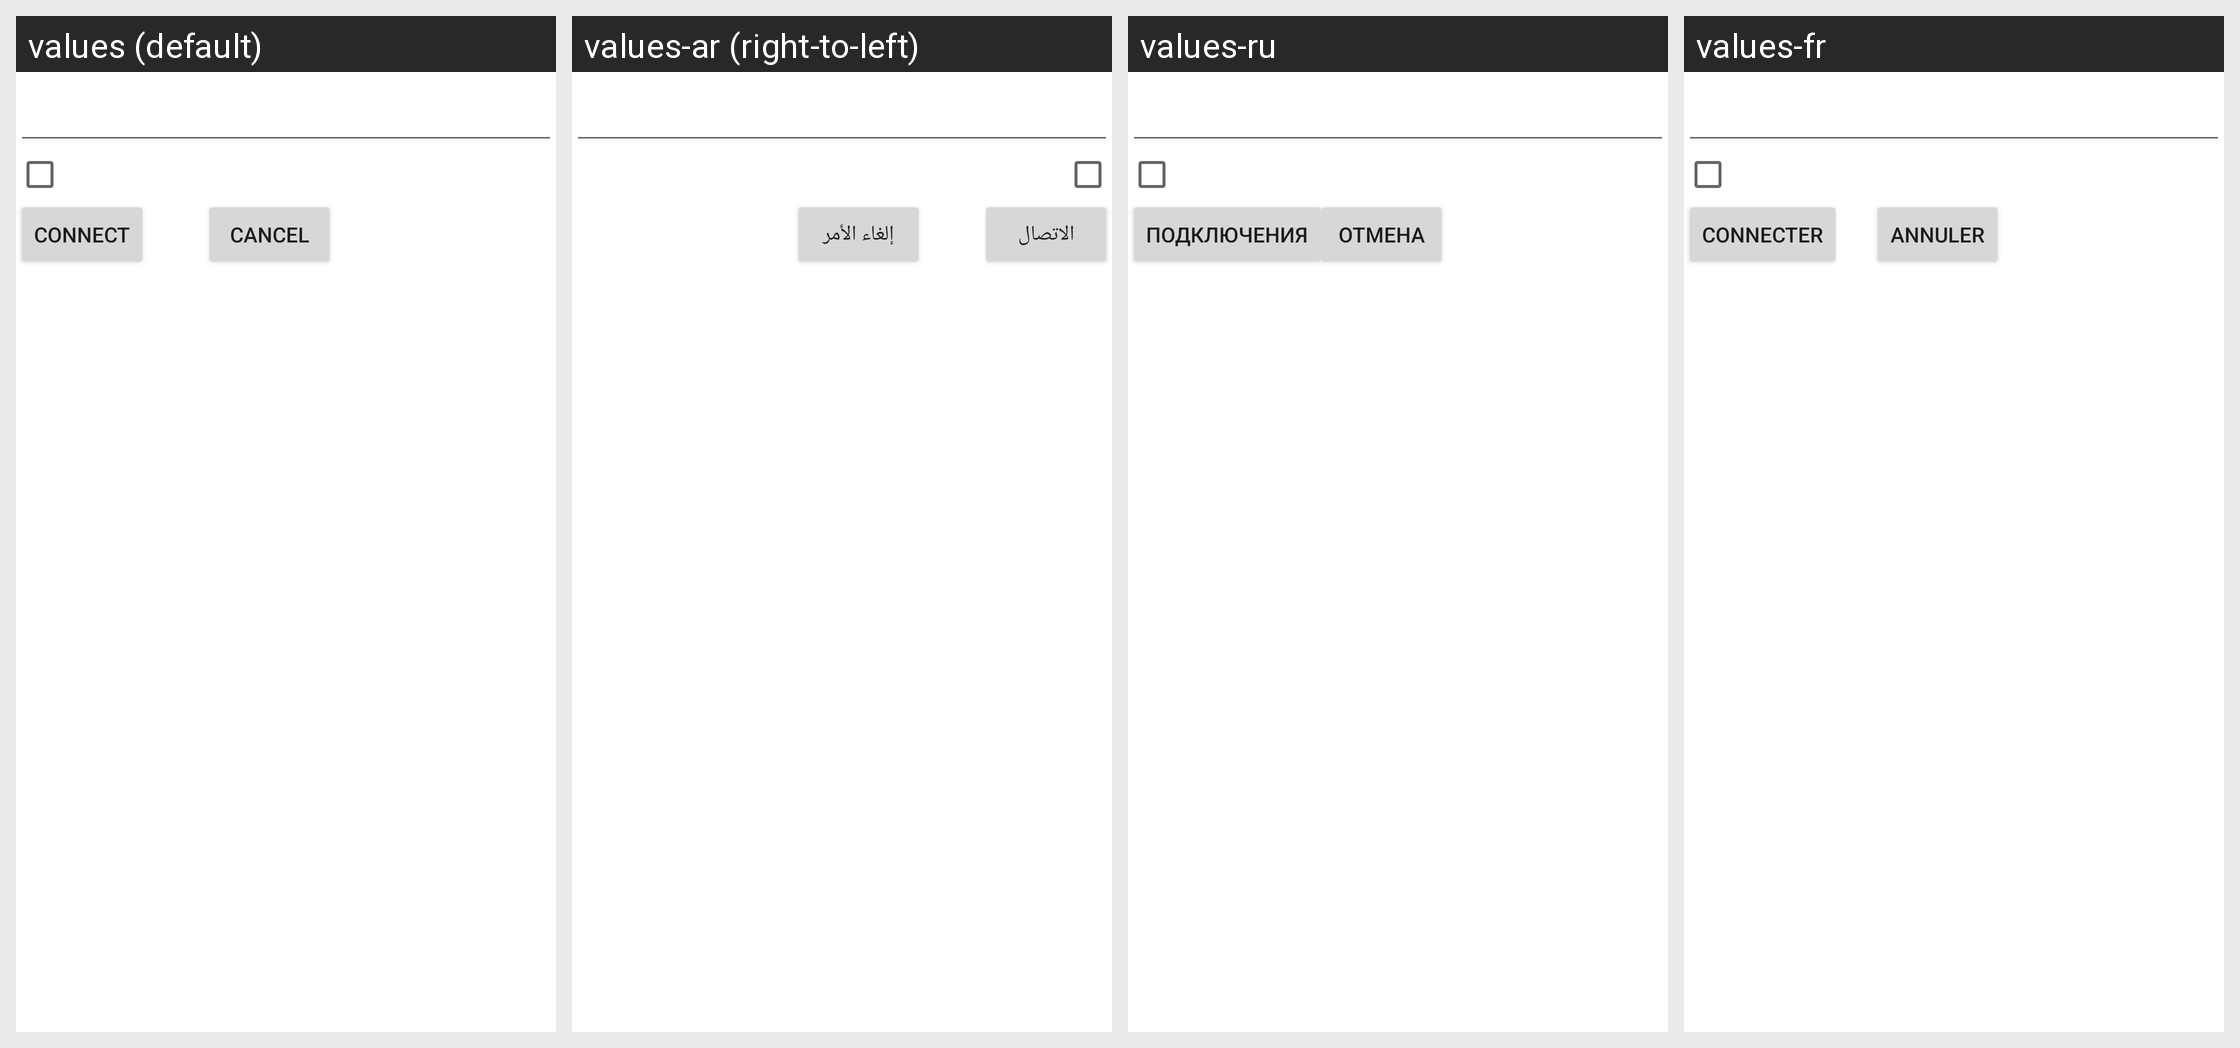

Locale-by-locale string values for the Android screen shown in this grid:
Android screen res/layout/connect.xml rendered under 4 locales, left to right: values (default), values-ar (right-to-left), values-ru, values-fr. Device: Nexus 5 (rendered at 1080×1920; each locale shown at half size, 540×960, under a caption strip naming it); theme AppTheme.
Other locales in the repository, not shown: values-de, values-en, values-fil, values-in, values-it, values-pl, values-pt, values-tr, values-vi, values-zh.
Strings drawn on this screen, with the default value and each locale's value (text and hints the layout hard-codes, and strings that could not be matched under every locale, appear in the picture but are not listed):

connect
  values: Connect
  values-ar: الاتصال
  values-ru: Подключения
  values-fr: Connecter

cancel
  values: Cancel
  values-ar: إلغاء الأمر
  values-ru: Отмена
  values-fr: Annuler
